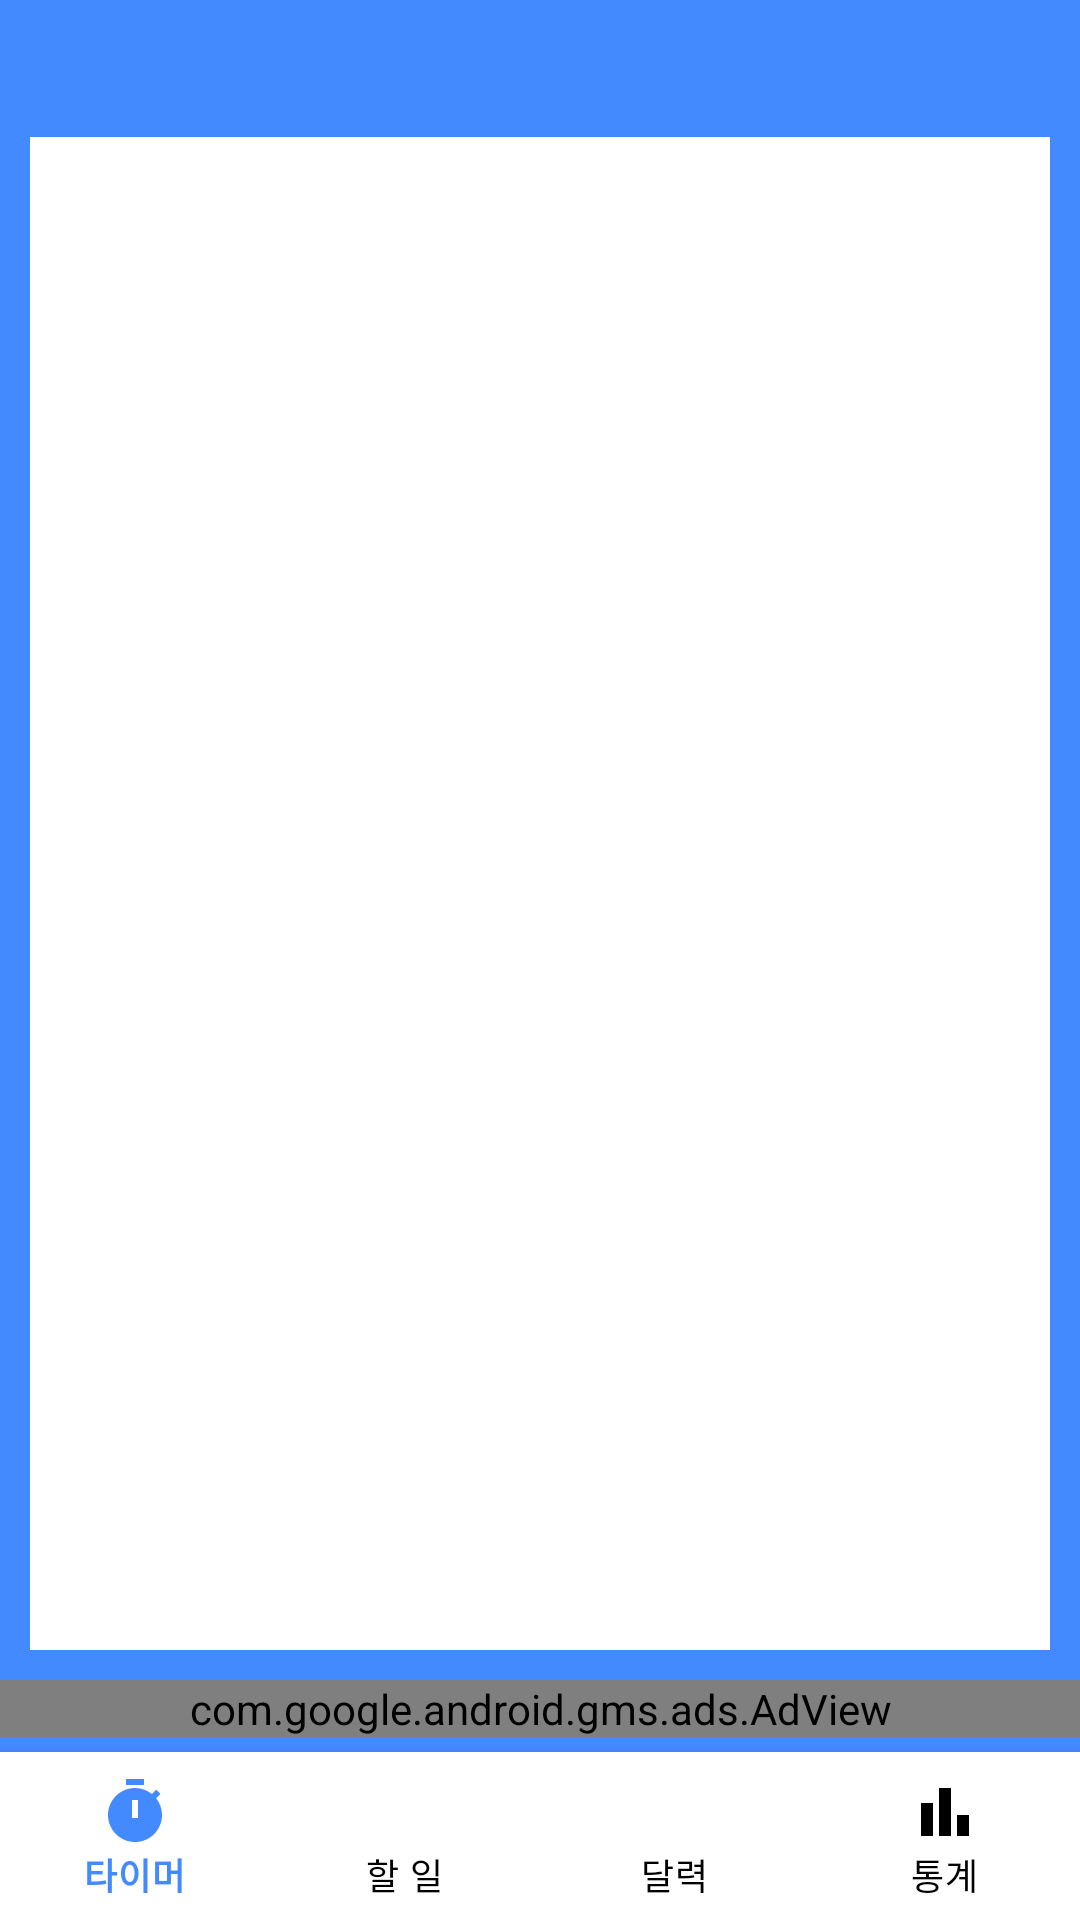

The Android layout XML behind this screen, and the referenced resources:
<!-- AndroidManifest.xml: application theme Theme.MyOwnTimer -->
<!-- res/layout/detail_page.xml -->
<?xml version="1.0" encoding="utf-8"?>
<layout
    xmlns:app="http://schemas.android.com/apk/res-auto"
    xmlns:android="http://schemas.android.com/apk/res/android">
    <data>
        <variable
            name="viewModel"
            type="com.tussle.myowntimer.viewmodel.DetailViewModel" />
    </data>
    <androidx.constraintlayout.widget.ConstraintLayout
        android:layout_width="match_parent"
        android:layout_height="match_parent"
        android:background="@color/main_color">

        <TextView
            android:id="@+id/detail_title"
            android:layout_width="wrap_content"
            android:layout_height="wrap_content"
            android:fontFamily="@font/font_main"
            android:layout_marginTop="5dp"
            android:text="@{viewModel.title}"
            android:textColor="@color/white"
            android:textSize="23sp"
            app:layout_constraintEnd_toEndOf="parent"
            app:layout_constraintStart_toStartOf="parent"
            app:layout_constraintTop_toTopOf="parent" />

        <com.google.android.material.bottomnavigation.BottomNavigationView
            android:id="@+id/detail_bottomNavi"
            android:layout_width="0dp"
            android:layout_height="?attr/actionBarSize"
            android:background="?android:attr/windowBackground"
            app:onItemSelectedListener="@{viewModel.bottomMenuClickListener}"
            app:menu="@menu/menu_detail"
            app:labelVisibilityMode="labeled"
            app:itemIconTint="@drawable/navi_menu_color"
            app:itemTextColor="@drawable/navi_menu_color"
            app:layout_constraintBottom_toBottomOf="parent"
            app:layout_constraintEnd_toEndOf="parent"
            app:layout_constraintStart_toStartOf="parent" />

        <com.google.android.gms.ads.AdView
            android:id="@+id/main_adView"
            android:layout_width="match_parent"
            android:layout_height="wrap_content"
            android:layout_alignParentBottom="true"
            android:layout_centerHorizontal="true"
            android:layout_marginBottom="5dp"
            app:adSize="BANNER"
            app:adUnitId="ca-app-pub-3940256099942544/6300978111"
            app:layout_constraintBottom_toTopOf="@+id/detail_bottomNavi"
            app:layout_constraintEnd_toEndOf="parent"
            app:layout_constraintStart_toStartOf="parent" />

        <FrameLayout
            android:id="@+id/detail_Frame"
            android:background="@color/white"
            android:layout_width="match_parent"
            android:layout_height="0dp"
            android:layout_margin="10dp"
            app:layout_constraintBottom_toTopOf="@+id/main_adView"
            app:layout_constraintEnd_toEndOf="parent"
            app:layout_constraintStart_toStartOf="parent"
            app:layout_constraintTop_toBottomOf="@+id/detail_title" />
    </androidx.constraintlayout.widget.ConstraintLayout>
</layout>
<!-- resources referenced by this layout -->
<resources>
  <color name="main_color">#448AFF</color>
  <color name="white">#FFFFFFFF</color>
  <!-- drawable navi_menu_color (drawable) -->
  <?xml version="1.0" encoding="utf-8"?>
  <selector
      xmlns:android="http://schemas.android.com/apk/res/android">
      <item
          android:color = "@color/main_color"
          android:state_checked="true" />
      <item
          android:color = "@color/black"
          android:state_checked="false"/>
  </selector>
  <style name="Theme.MyOwnTimer" parent="Theme.MaterialComponents.DayNight.NoActionBar">
          
          <item name="colorPrimary">@color/purple_500</item>
          <item name="colorPrimaryVariant">@color/main_color</item>
          <item name="colorOnPrimary">@color/white</item>
          
          <item name="colorSecondary">@color/teal_200</item>
          <item name="colorSecondaryVariant">@color/teal_700</item>
          <item name="colorOnSecondary">@color/black</item>
          
          <item name="android:statusBarColor" tools:targetApi="l">?attr/colorPrimaryVariant</item>
          
      </style>
  <color name="black">#FF000000</color>
  <color name="purple_500">#FF6200EE</color>
  <color name="teal_200">#FF03DAC5</color>
  <color name="teal_700">#FF018786</color>
</resources>
